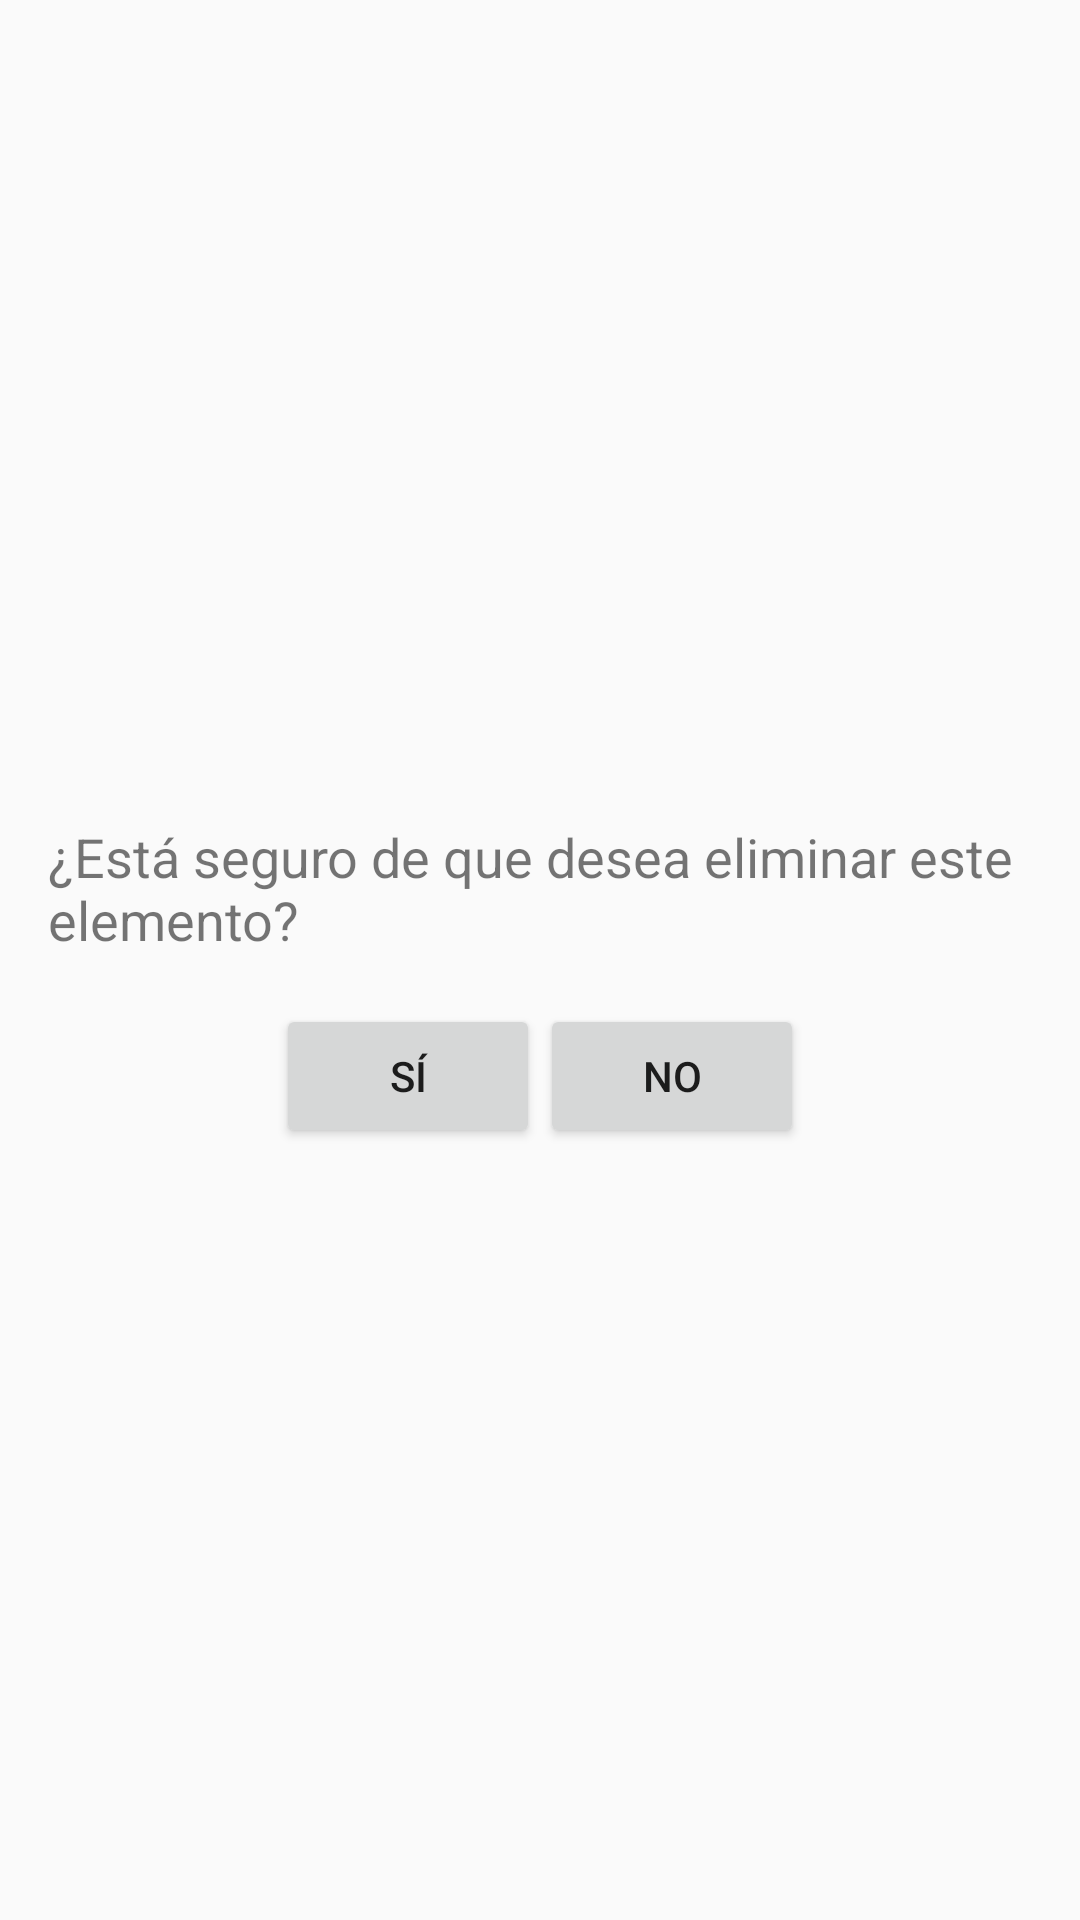

Here is an Android app screen rendered from its layout file. Give the layout XML and the strings, colors and styles it references.
<!-- AndroidManifest.xml: application theme AppTheme -->
<!-- res/layout/fragment_eliminar_elemento.xml -->
<?xml version="1.0" encoding="utf-8"?>
<LinearLayout xmlns:android="http://schemas.android.com/apk/res/android"
    android:layout_width="match_parent"
    android:layout_height="match_parent"
    android:orientation="vertical"
    android:gravity="center">

    <TextView
        android:layout_width="wrap_content"
        android:layout_height="wrap_content"
        android:text="¿Está seguro de que desea eliminar este elemento?"
        android:textSize="18sp"
        android:padding="16dp" />

    <LinearLayout
        android:layout_width="match_parent"
        android:layout_height="wrap_content"
        android:orientation="horizontal"
        android:gravity="center">

        <Button
            android:id="@+id/confirmButton"
            android:layout_width="wrap_content"
            android:layout_height="wrap_content"
            android:text="Sí" />

        <Button
            android:id="@+id/cancelButton"
            android:layout_width="wrap_content"
            android:layout_height="wrap_content"
            android:text="No" />

    </LinearLayout>

</LinearLayout>
<!-- resources referenced by this layout -->
<resources>
  <style name="AppTheme" parent="Theme.AppCompat.Light.NoActionBar">
          
          <item name="android:statusBarColor">@color/black</item>
          <item name="android:navigationBarColor">@color/black</item>
  
      </style>
  <!-- not gathered from this repository: default colours our renderer supplied (Android Studio template values) -->
  <color name="black">#FF000000</color>
</resources>
